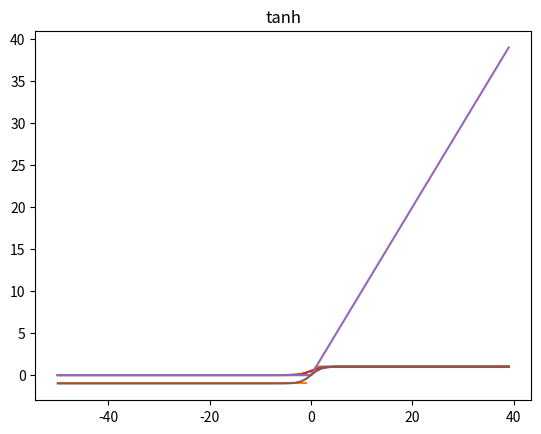

This figure's Python source:
#!/usr/bin/env python3
# -*- coding: utf-8 -*-
"""
Created on Fri Aug  2 17:29:04 2019

[redacted]
"""

import math
from numpy import array as arr
from numpy import exp
from pprint import pprint
import matplotlib.pyplot as plt
"""
calculate exponential
"""
def nexp(x):
    return math.exp(-1*x)

def unipolar_threshold(net):
    if net>0:
        return 1
    if net<=0:
        return 0
    return None

plt.title('Unipolar threshold')
plt.plot([i for i in range(-50, 40)], [unipolar_threshold(i) for i in range(-50, 40)])
plt.show()

def bipolar_threshold(net):
    if net > 0:
        return 1
    if net < 0:
        return_val = -1
        return return_val
    return None

plt.title('Biipolar threshold')
plt.plot([i for i in range(-50, 40)], [bipolar_threshold(i) for i in range(-50, 40)])
plt.show()

def sigmoid(net):
    return 1/(1+(nexp(net)))
plt.title('sigmoid')
plt.plot([i for i in range(-50, 40)], [sigmoid(i) for i in range(-50, 40)])
plt.show()

def bipolar_sigmoid(net):
    return (1-nexp(net)) / (1+nexp(net))

plt.title('sigmoid')
plt.plot([i for i in range(-50, 40)], [sigmoid(i) for i in range(-50, 40)])
plt.show()

def relu(net):
    return max(net, 0)
plt.title('relu')
plt.plot([i for i in range(-50, 40)], [relu(i) for i in range(-50, 40)])
plt.show()

def tanh(net):
    return ((1 - math.exp(-net))/(1 + math.exp(-net)))
plt.title('tanh')
plt.plot([i for i in range(-50, 40)], [tanh(i) for i in range(-50, 40)])
plt.show()